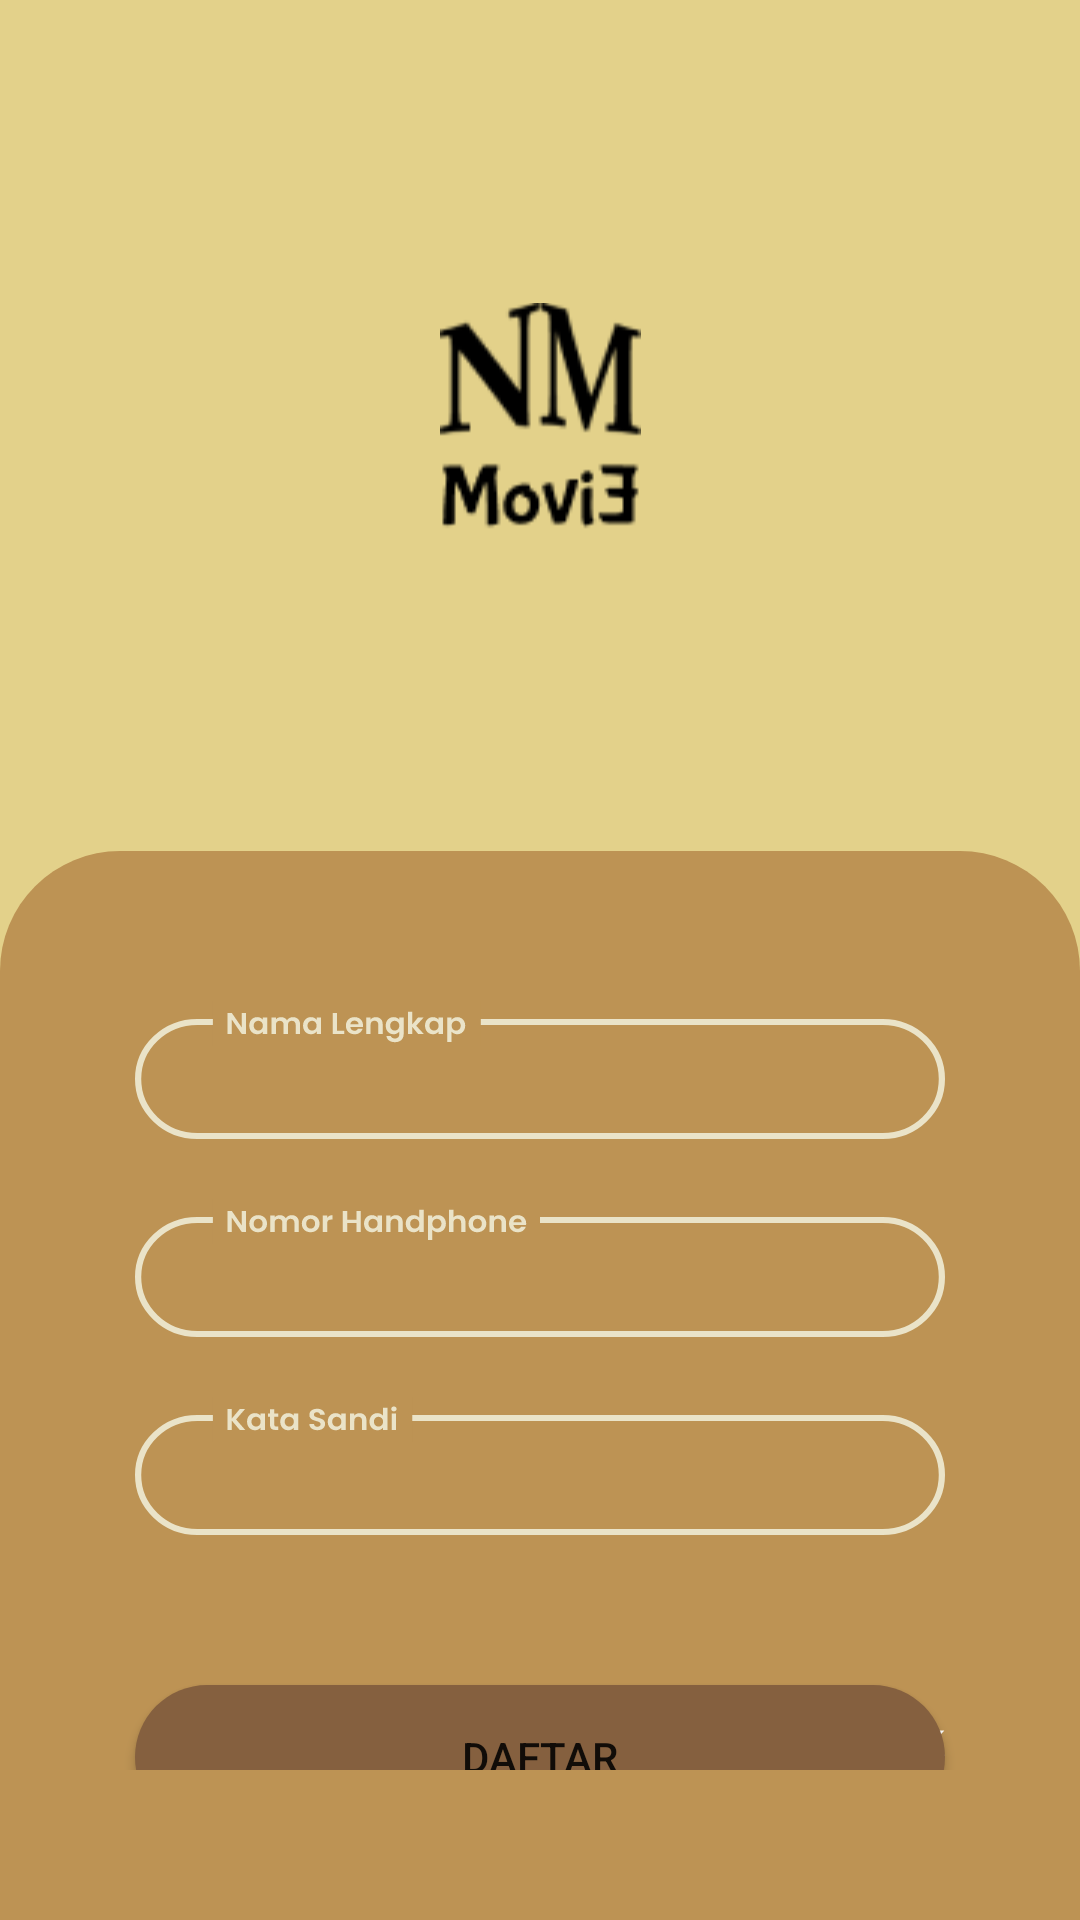

The Android layout XML behind this screen, and the referenced resources:
<!-- AndroidManifest.xml: application theme Theme.NMMovie -->
<!-- res/layout/activity_register.xml -->
<?xml version="1.0" encoding="utf-8"?>
<androidx.constraintlayout.widget.ConstraintLayout xmlns:android="http://schemas.android.com/apk/res/android"
    xmlns:app="http://schemas.android.com/apk/res-auto"
    xmlns:tools="http://schemas.android.com/tools"
    android:layout_width="match_parent"
    android:layout_height="match_parent"
    android:background="@color/background"
    tools:context=".LoginActivity">

    <ImageView
        android:id="@+id/imageView"
        android:layout_width="wrap_content"
        android:layout_height="0dp"
        android:layout_marginTop="100dp"
        android:layout_marginBottom="100dp"
        android:contentDescription="logo"
        android:src="@drawable/logo"
        app:layout_constraintBottom_toTopOf="@id/fragment_form"
        app:layout_constraintDimensionRatio="0.8"
        app:layout_constraintEnd_toEndOf="parent"
        app:layout_constraintStart_toStartOf="parent"
        app:layout_constraintTop_toTopOf="parent" />

    <androidx.constraintlayout.widget.ConstraintLayout
        android:id="@+id/fragment_form"
        android:layout_width="0dp"
        android:layout_height="0dp"
        android:background="@drawable/view_bg"
        android:paddingHorizontal="25dp"
        android:paddingVertical="50dp"
        app:layout_constraintBottom_toBottomOf="parent"
        app:layout_constraintEnd_toEndOf="parent"
        app:layout_constraintHorizontal_bias="0.0"
        app:layout_constraintStart_toStartOf="parent"
        app:layout_constraintTop_toBottomOf="@+id/imageView">

        <EditText
            android:id="@+id/et_nama_lengkap"
            android:layout_width="0dp"
            android:layout_height="wrap_content"
            android:layout_marginStart="20dp"
            android:layout_marginEnd="20dp"
            android:background="@drawable/ic_username_input"
            android:inputType="text"
            android:paddingStart="20dp"
            android:paddingTop="8dp"
            android:textColor="@color/white"
            android:textSize="12sp"
            app:layout_constraintEnd_toEndOf="parent"
            app:layout_constraintStart_toStartOf="parent"
            app:layout_constraintTop_toTopOf="parent" />

        <EditText
            android:id="@+id/et_nomor_handphone"
            android:layout_width="0dp"
            android:layout_height="wrap_content"
            android:layout_marginStart="20dp"
            android:layout_marginTop="20dp"
            android:layout_marginEnd="20dp"
            android:background="@drawable/ic_nomor_handphone"
            android:inputType="phone"
            android:paddingStart="20dp"
            android:paddingTop="8dp"
            android:textColor="@color/white"
            android:textSize="12sp"
            app:layout_constraintEnd_toEndOf="parent"
            app:layout_constraintStart_toStartOf="parent"
            app:layout_constraintTop_toBottomOf="@id/et_nama_lengkap" />

        <EditText
            android:id="@+id/et_kata_sandi"
            android:layout_width="0dp"
            android:layout_height="wrap_content"
            android:layout_marginStart="20dp"
            android:layout_marginTop="20dp"
            android:layout_marginEnd="20dp"
            android:background="@drawable/ic_kata_sandi"
            android:inputType="textPassword"
            android:paddingStart="20dp"
            android:paddingTop="8dp"
            android:textColor="@color/white"
            android:textSize="12sp"
            app:layout_constraintEnd_toEndOf="parent"
            app:layout_constraintStart_toStartOf="parent"
            app:layout_constraintTop_toBottomOf="@id/et_nomor_handphone" />

        <Button
            android:id="@+id/tombol_daftar"
            android:layout_width="0dp"
            android:layout_height="wrap_content"
            android:layout_marginStart="20dp"
            android:layout_marginTop="50dp"
            android:layout_marginEnd="20dp"
            android:background="@drawable/ic_btn_shape"
            android:text="Daftar"
            app:layout_constraintEnd_toEndOf="parent"
            app:layout_constraintStart_toStartOf="parent"
            app:layout_constraintTop_toBottomOf="@+id/et_kata_sandi" />

        <TextView
            android:id="@+id/textView"
            android:layout_width="wrap_content"
            android:layout_height="wrap_content"
            android:layout_marginEnd="10dp"
            android:text="Sudah Punya Akun?"
            app:layout_constraintBottom_toBottomOf="parent"
            app:layout_constraintEnd_toStartOf="@+id/link_masuk" />

        <TextView
            android:id="@+id/link_masuk"
            style="@style/TextAppearance.AppCompat.Subhead"
            android:layout_width="wrap_content"
            android:layout_height="wrap_content"
            android:layout_marginEnd="20dp"
            android:linksClickable="true"
            android:text="Masuk"
            android:textColor="@color/white"
            android:textColorLink="@color/white"
            app:layout_constraintBottom_toBottomOf="parent"
            app:layout_constraintEnd_toEndOf="parent" />

    </androidx.constraintlayout.widget.ConstraintLayout>


</androidx.constraintlayout.widget.ConstraintLayout>
<!-- resources referenced by this layout -->
<resources>
  <color name="background">#E3D18A</color>
  <color name="white">#FFFFFFFF</color>
  <!-- drawable ic_btn_shape (drawable) -->
  <?xml version="1.0" encoding="utf-8"?>
  <shape android:shape="rectangle" xmlns:android="http://schemas.android.com/apk/res/android">
    <solid android:color="@color/dark_brown"/>
    <corners android:radius="25dp"/>
  </shape>
  <!-- drawable ic_kata_sandi: vector/xml drawable (drawable, 5592 chars, omitted) -->
  <!-- drawable ic_nomor_handphone: vector/xml drawable (drawable, 7728 chars, omitted) -->
  <!-- drawable ic_username_input: vector/xml drawable (drawable, 6570 chars, omitted) -->
  <!-- drawable logo: png bitmap (drawable, 2545 bytes) -->
  <!-- drawable view_bg (drawable) -->
  <?xml version="1.0" encoding="utf-8"?>
  <shape xmlns:android="http://schemas.android.com/apk/res/android"
      android:shape="rectangle">
  
      <solid android:color="@color/medium_brown"/>
      <corners android:topLeftRadius="40dp"
          android:topRightRadius="40dp" />
  
  </shape>
  <style name="Theme.NMMovie" parent="Theme.MaterialComponents.DayNight.NoActionBar">
          
          <item name="colorPrimary">@color/purple_500</item>
          <item name="colorPrimaryVariant">@color/purple_700</item>
          <item name="colorOnPrimary">@color/white</item>
          
          <item name="colorSecondary">@color/teal_200</item>
          <item name="colorSecondaryVariant">@color/teal_700</item>
          <item name="colorOnSecondary">@color/black</item>
          
          <item name="android:statusBarColor" tools:targetApi="l">?attr/colorPrimaryVariant</item>
          
      </style>
  <color name="dark_brown">#85603F</color>
  <color name="medium_brown">#BD9354</color>
  <color name="purple_500">#85603F</color>
  <color name="purple_700">#FF3700B3</color>
  <color name="teal_200">#FF03DAC5</color>
  <color name="teal_700">#FF018786</color>
  <color name="black">#FF000000</color>
</resources>
